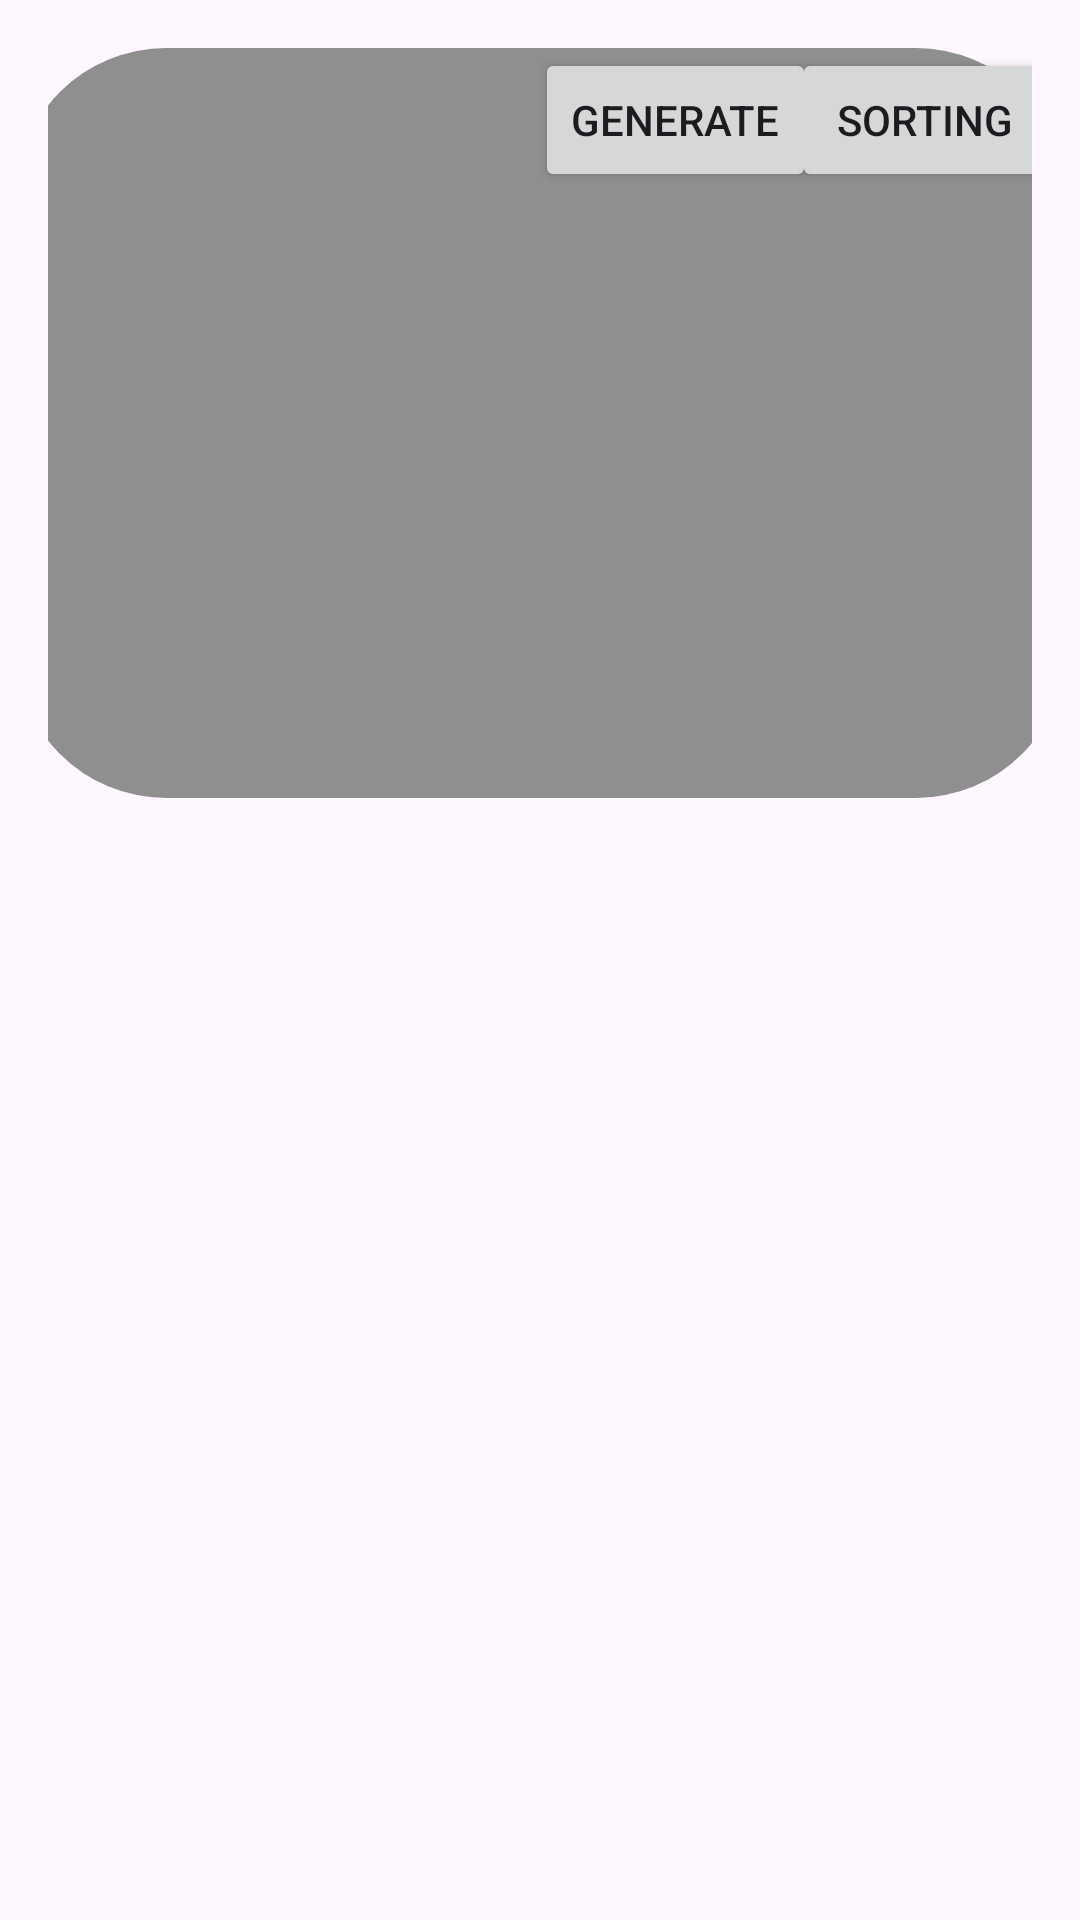

The Android layout XML behind this screen, and the referenced resources:
<!-- AndroidManifest.xml: application theme Theme.PocketSort -->
<!-- res/layout/fragment_second.xml -->
<?xml version="1.0" encoding="utf-8"?>
<androidx.core.widget.NestedScrollView xmlns:android="http://schemas.android.com/apk/res/android"
    xmlns:app="http://schemas.android.com/apk/res-auto"
    xmlns:tools="http://schemas.android.com/tools"
    android:layout_width="match_parent"
    android:layout_height="match_parent"
    tools:context=".SecondFragment">

    <androidx.constraintlayout.widget.ConstraintLayout
        android:layout_width="match_parent"
        android:layout_height="match_parent"
        android:padding="16dp">

        <TextView
            android:id="@+id/arrayLengthField"
            android:layout_width="wrap_content"
            android:layout_height="48dp"
            android:layout_marginTop="16dp"
            android:text="@string/inputArray"
            android:textSize="20sp"
            app:layout_constraintEnd_toStartOf="@id/arrayLength"
            app:layout_constraintStart_toStartOf="parent"
            app:layout_constraintTop_toTopOf="parent" />

        <EditText
            android:id="@+id/arrayLength"
            android:layout_width="80dp"
            android:layout_height="48dp"
            android:layout_marginStart="8dp"
            android:layout_marginTop="8dp"
            android:hint="@string/hints_arrayLength"
            android:inputType="number"
            android:labelFor="@id/arrayLength"
            app:layout_constraintStart_toEndOf="@id/arrayLengthField"
            app:layout_constraintTop_toTopOf="parent" />

        <Button
            android:id="@+id/generateNumber"
            android:layout_width="wrap_content"
            android:layout_height="wrap_content"
            android:layout_marginStart="24dp"
            android:text="@string/generateInput"
            app:layout_constraintStart_toEndOf="@id/arrayLength"
            app:layout_constraintTop_toTopOf="parent" />

        <Button
            android:id="@+id/sorting"
            android:layout_width="wrap_content"
            android:layout_height="wrap_content"
            android:text="@string/sorting_btn"
            app:layout_constraintEnd_toEndOf="parent"
            app:layout_constraintStart_toEndOf="@id/generateNumber"
            app:layout_constraintTop_toTopOf="parent" />

        <Button
            android:id="@+id/sort_btn"
            android:layout_width="wrap_content"
            android:layout_height="wrap_content"
            android:layout_marginBottom="5dp"
            android:text="@string/sort_btn"
            app:layout_constraintBottom_toTopOf="@+id/terminal"
            app:layout_constraintEnd_toEndOf="parent"
            app:layout_constraintStart_toStartOf="parent" />

        <TextView
            android:id="@+id/terminal"
            android:layout_width="350dp"
            android:layout_height="250dp"
            android:background="@drawable/corner_sorting_btn"
            app:layout_constraintEnd_toEndOf="parent"
            app:layout_constraintStart_toStartOf="parent"
            tools:ignore="MissingConstraints"
            tools:layout_editor_absoluteX="16dp"
            tools:layout_editor_absoluteY="453dp" />
    </androidx.constraintlayout.widget.ConstraintLayout>
</androidx.core.widget.NestedScrollView>
<!-- resources referenced by this layout -->
<resources>
  <!-- drawable corner_sorting_btn (drawable) -->
  <?xml version="1.0" encoding="utf-8"?>
      <shape xmlns:android="http://schemas.android.com/apk/res/android">
              <corners
                  android:bottomLeftRadius="50dp"
                  android:bottomRightRadius="50dp"
                  android:topLeftRadius="50dp"
                  android:topRightRadius="50dp"/>
              <solid android:color="#8F8F8F" />
      </shape>
  <string name="generateInput">Generate</string>
  <string name="hints_arrayLength">1, 2, 3, 4, 5</string>
  <string name="inputArray">Input:</string>
  <string name="sort_btn">Sort</string>
  <string name="sorting_btn">Sorting</string>
  <style name="Theme.PocketSort" parent="Base.Theme.PocketSort" />
  <style name="Base.Theme.PocketSort" parent="Theme.Material3.DayNight.NoActionBar">
  
      </style>
</resources>
